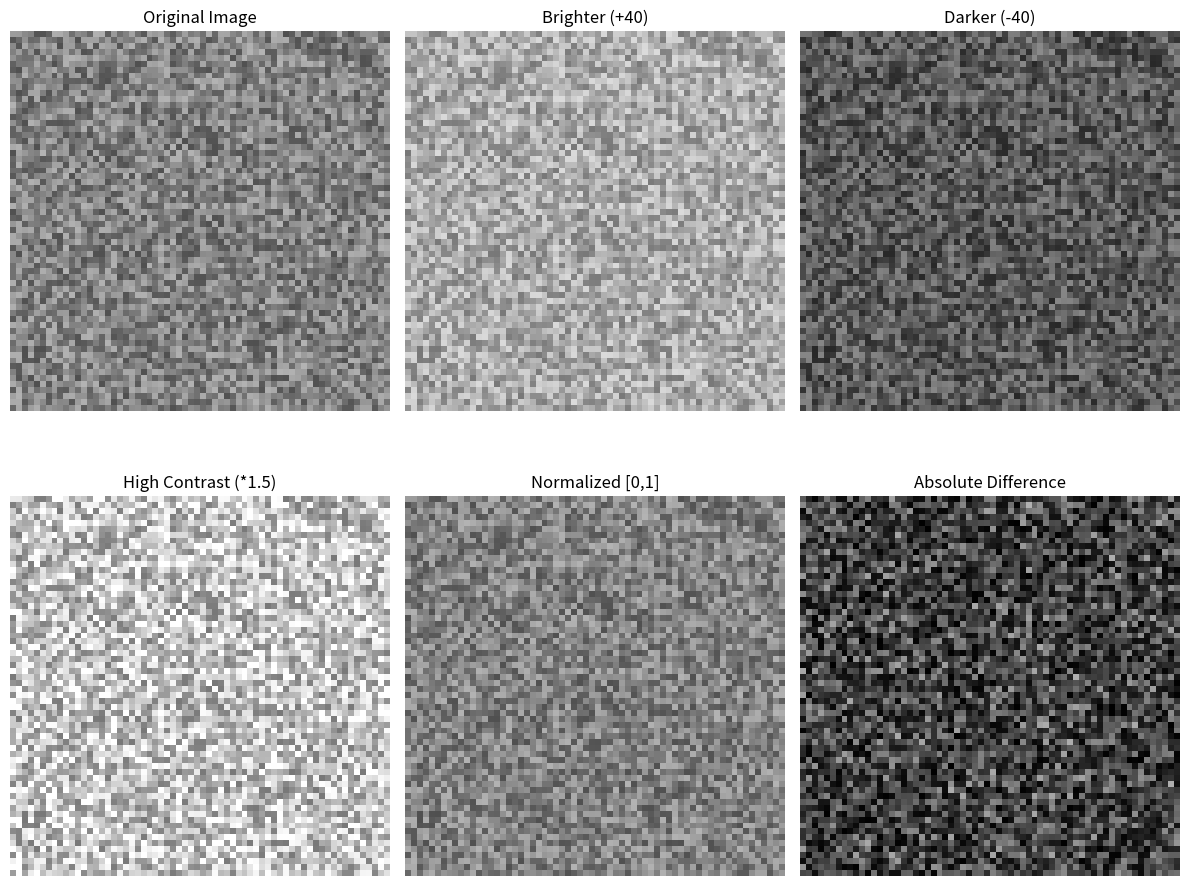

The matplotlib source for this figure:
"""
Computer Vision Daily Practice (OpenCV + PyTorch)
PHASE 1 - Python, NumPy & Image Foundations

Day 3: Image Math – Brightness, Contrast, and Statistics

This script demonstrates:
- How to create a fake grayscale image using NumPy.
- How to adjust brightness using addition/subtraction.
- How to change contrast using multiplication.
- How to normalize pixel values to [0, 1].
- How to compute global image statistics.
- How to calculate differences between two images.
- How to visualize original and modified images.

Key Concepts:
1. Images are numerical arrays; arithmetic operations manipulate them.
2. Brightness = addition/subtraction, contrast = scaling.
3. Clipping keeps pixel values in the valid range (0–255).
4. Normalization prepares data for ML models.
5. Absolute difference highlights pixel-level changes.
"""

import numpy as np
import matplotlib.pyplot as plt

# -----------------------------
# 1. Create a fake grayscale image
# -----------------------------

"""
Theory:
- Images are just 2D arrays with pixel values 0–255 for grayscale.
- Using a mid-range (80–180) ensures brightness/darkness changes are visible.
- dtype=np.uint8 ensures standard 8-bit pixels.
"""

img = np.random.randint(80, 180, (64, 64), dtype=np.uint8)

print("Original Image Info:")
print("Shape:", img.shape)
print("Dtype:", img.dtype)
print("Min pixel value:", img.min())
print("Max pixel value:", img.max())
print("-"*40)

# -----------------------------
# 2. Brightness adjustment
# -----------------------------

"""
Theory:
- Brightness can be increased/decreased by adding/subtracting a constant.
- np.clip ensures values stay within [0, 255].
"""

brighter = np.clip(img + 40, 0, 255)
darker = np.clip(img - 40, 0, 255)

# -----------------------------
# 3. Contrast adjustment
# -----------------------------

"""
Theory:
- Multiplying pixel values changes contrast.
- Values may exceed 255, so np.clip is used.
"""

high_contrast = np.clip(img * 1.5, 0, 255)

print("Original Mean:", np.mean(img))
print("High Contrast Mean:", np.mean(high_contrast))
print("-"*40)

# -----------------------------
# 4. Normalization
# -----------------------------

"""
Theory:
- Divide by 255.0 to convert pixel values to [0,1] float range.
- This is standard preprocessing for ML pipelines.
"""

img_norm = img.astype(np.float32) / 255.0

print("Normalized Image Info:")
print("Min:", img_norm.min())
print("Max:", img_norm.max())
print("Dtype:", img_norm.dtype)
print("-"*40)

# -----------------------------
# 5. Global image statistics
# -----------------------------

mean_val = np.mean(img)
sum_val = np.sum(img)
mean_norm = np.mean(img_norm)

print("Image Statistics:")
print("Mean pixel value:", mean_val)
print("Sum of pixels:", sum_val)
print("Mean normalized value:", mean_norm)
print("-"*40)

# -----------------------------
# 6. Image difference
# -----------------------------

"""
Theory:
- Subtracting two images highlights differences (motion/change detection).
- np.abs ensures all values are positive.
"""

img2 = np.random.randint(0, 255, (64, 64), dtype=np.uint8)
diff = np.abs(img.astype(int) - img2.astype(int))

print("Difference Image Mean:", diff.mean())
print("-"*40)

# -----------------------------
# 7. Function to compute image statistics
# -----------------------------

def image_stats(img):
    """
    Returns mean, min, max, sum of an image
    """
    return {
        "mean": np.mean(img),
        "min": np.min(img),
        "max": np.max(img),
        "sum": np.sum(img)
    }

stats = image_stats(img)
print("Image stats function output:", stats)
print("-"*40)

# -----------------------------
# 8. Visualization
# -----------------------------

plt.figure(figsize=(12, 10))

# Original Image
plt.subplot(2, 3, 1)
plt.title("Original Image")
plt.imshow(img, cmap="gray", vmin=0, vmax=255)
plt.axis("off")

# Brighter Image
plt.subplot(2, 3, 2)
plt.title("Brighter (+40)")
plt.imshow(brighter, cmap="gray", vmin=0, vmax=255)
plt.axis("off")

# Darker Image
plt.subplot(2, 3, 3)
plt.title("Darker (-40)")
plt.imshow(darker, cmap="gray", vmin=0, vmax=255)
plt.axis("off")

# High Contrast
plt.subplot(2, 3, 4)
plt.title("High Contrast (*1.5)")
plt.imshow(high_contrast, cmap="gray", vmin=0, vmax=255)
plt.axis("off")

# Normalized Image (float in [0,1])
plt.subplot(2, 3, 5)
plt.title("Normalized [0,1]")
plt.imshow(img_norm, cmap="gray", vmin=0, vmax=1)
plt.axis("off")

# Absolute Difference
plt.subplot(2, 3, 6)
plt.title("Absolute Difference")
plt.imshow(diff, cmap="gray", vmin=0, vmax=255)
plt.axis("off")

plt.tight_layout()
plt.show()

"""
Summary:
- Brightness and contrast adjustments are basic arithmetic operations on images.
- Normalization prepares images for machine learning models.
- Global statistics help quantify image intensity and variation.
- Image differences reveal pixel-level changes, foundational for CV tasks.
"""
